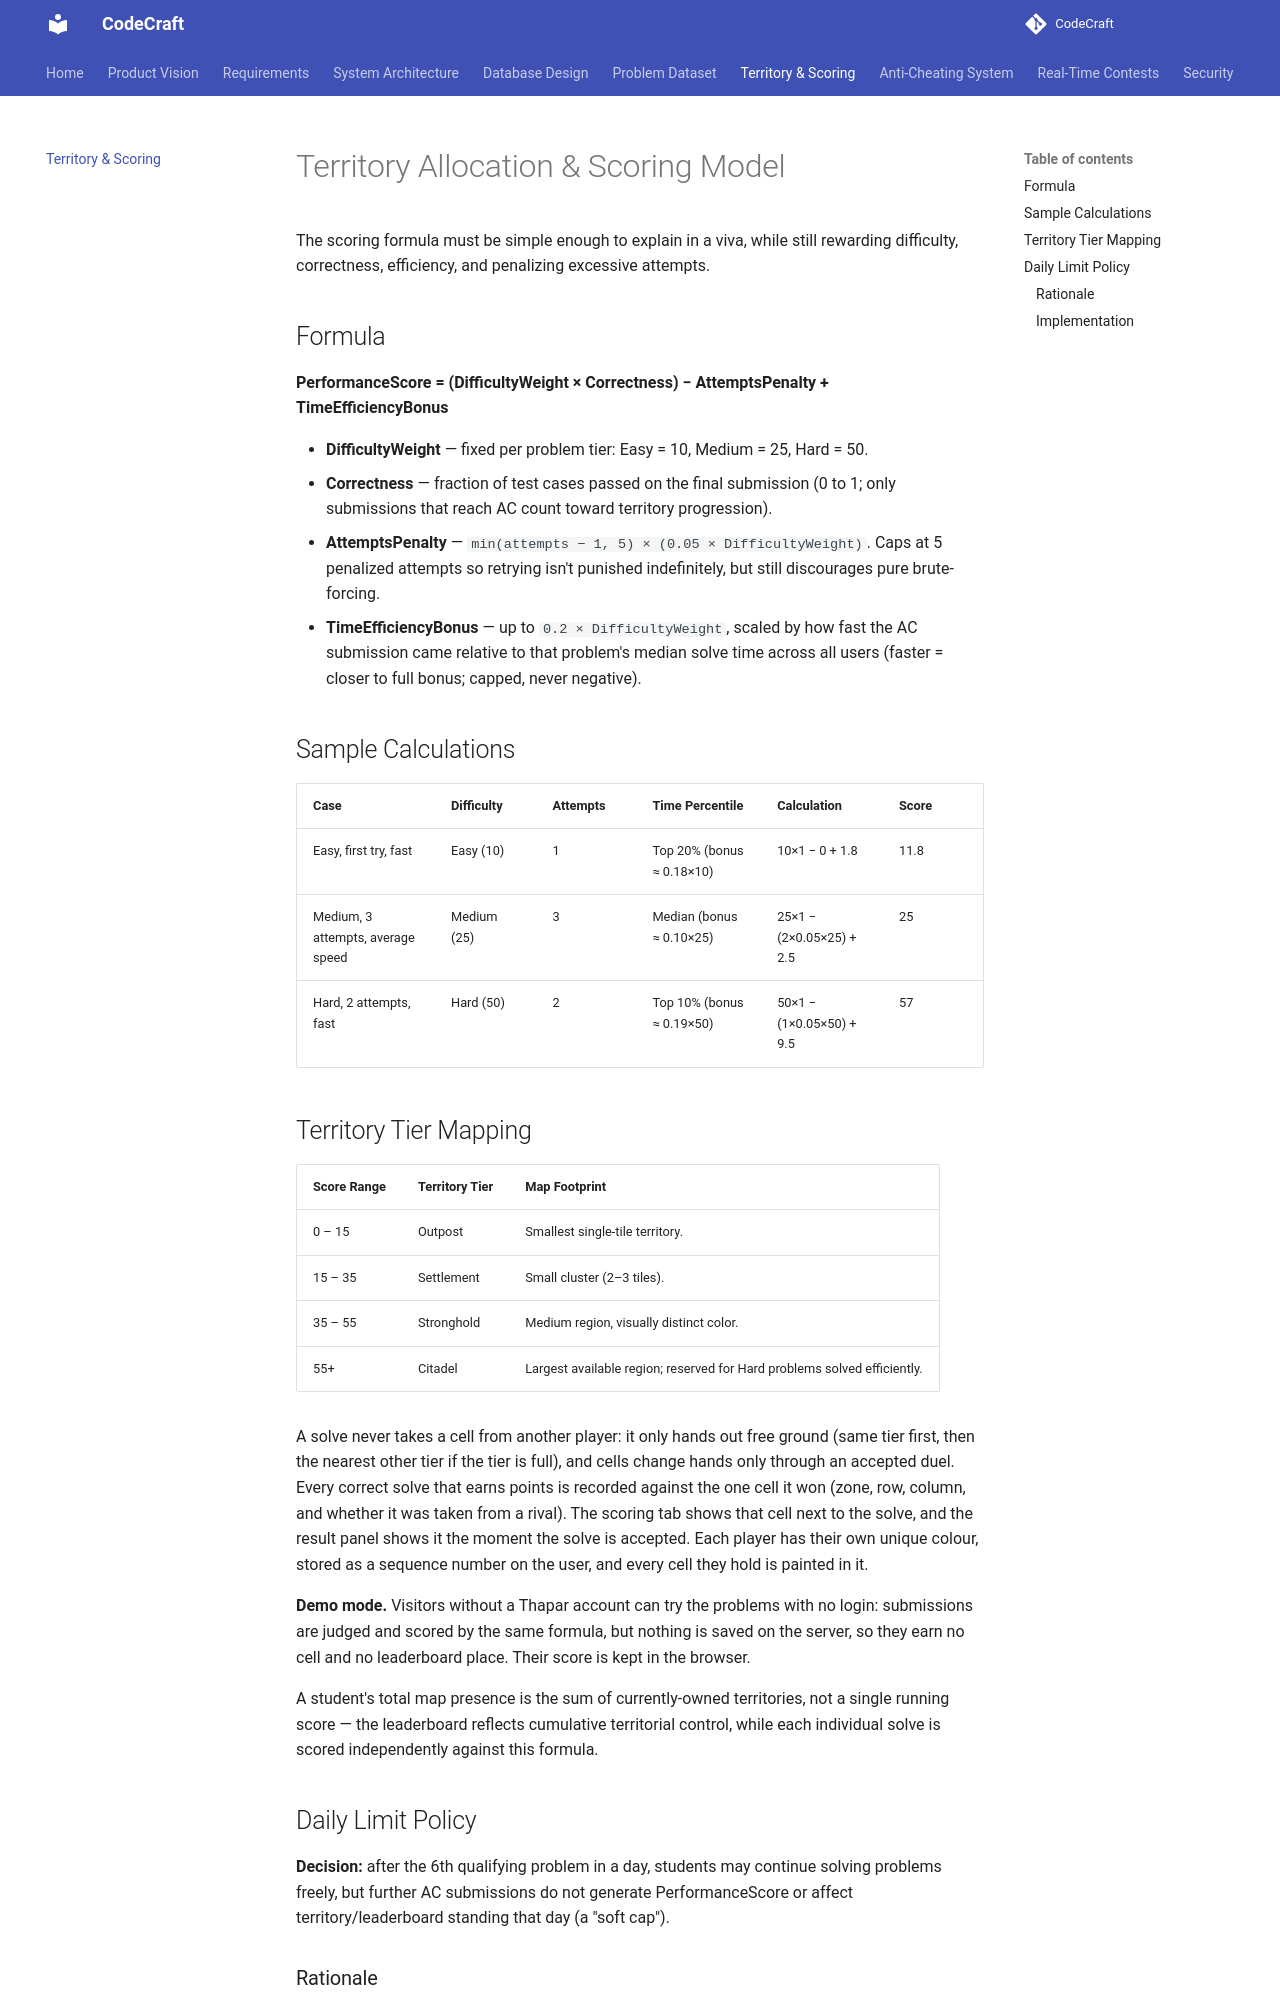

repository: Ajha2005/CodeCraft · page: scoring/index.html · generator: mkdocs

# Territory Allocation & Scoring Model

The scoring formula must be simple enough to explain in a viva, while still rewarding difficulty, correctness, efficiency, and penalizing excessive attempts.

## Formula

**PerformanceScore = (DifficultyWeight × Correctness) − AttemptsPenalty + TimeEfficiencyBonus**

- **DifficultyWeight** — fixed per problem tier: Easy = 10, Medium = 25, Hard = 50.
- **Correctness** — fraction of test cases passed on the final submission (0 to 1; only submissions that reach AC count toward territory progression).
- **AttemptsPenalty** — `min(attempts − 1, 5) × (0.05 × DifficultyWeight)`. Caps at 5 penalized attempts so retrying isn't punished indefinitely, but still discourages pure brute-forcing.
- **TimeEfficiencyBonus** — up to `0.2 × DifficultyWeight`, scaled by how fast the AC submission came relative to that problem's median solve time across all users (faster = closer to full bonus; capped, never negative).

## Sample Calculations

| Case | Difficulty | Attempts | Time Percentile | Calculation | Score |
|---|---|---|---|---|---|
| Easy, first try, fast | Easy (10) | 1 | Top 20% (bonus ≈ 0.18×10) | 10×1 − 0 + 1.8 | 11.8 |
| Medium, 3 attempts, average speed | Medium (25) | 3 | Median (bonus ≈ 0.10×25) | 25×1 − (2×0.05×25) + 2.5 | 25 |
| Hard, 2 attempts, fast | Hard (50) | 2 | Top 10% (bonus ≈ 0.19×50) | 50×1 − (1×0.05×50) + 9.5 | 57 |

## Territory Tier Mapping

| Score Range | Territory Tier | Map Footprint |
|---|---|---|
| 0 – 15 | Outpost | Smallest single-tile territory. |
| 15 – 35 | Settlement | Small cluster (2–3 tiles). |
| 35 – 55 | Stronghold | Medium region, visually distinct color. |
| 55+ | Citadel | Largest available region; reserved for Hard problems solved efficiently. |

A solve never takes a cell from another player: it only hands out free ground (same tier first, then the nearest other tier if the tier is full), and cells change hands only through an accepted duel. Every correct solve that earns points is recorded against the one cell it won (zone, row, column, and whether it was taken from a rival). The scoring tab shows that cell next to the solve, and the result panel shows it the moment the solve is accepted. Each player has their own unique colour, stored as a sequence number on the user, and every cell they hold is painted in it.

**Demo mode.** Visitors without a Thapar account can try the problems with no login: submissions are judged and scored by the same formula, but nothing is saved on the server, so they earn no cell and no leaderboard place. Their score is kept in the browser.

A student's total map presence is the sum of currently-owned territories, not a single running score — the leaderboard reflects cumulative territorial control, while each individual solve is scored independently against this formula.

## Daily Limit Policy

**Decision:** after the 6th qualifying problem in a day, students may continue solving problems freely, but further AC submissions do not generate PerformanceScore or affect territory/leaderboard standing that day (a "soft cap").
